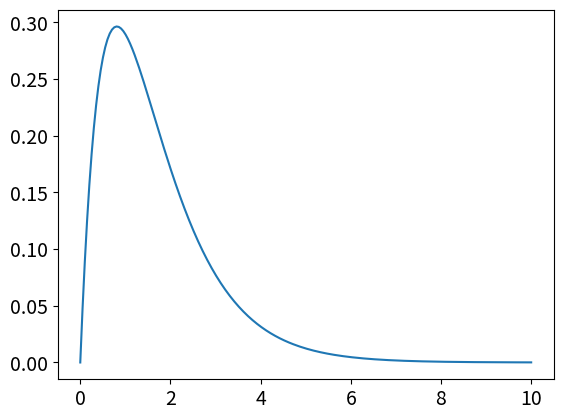
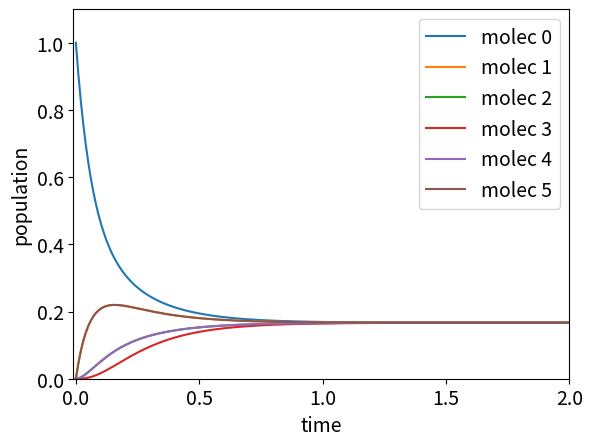

Here is the Python script that generated these plots, in order:
#!/usr/bin/env python
# coding: utf-8

# ## Rate equations and Chemical Kinetics

# In[1]:


# import all python add-ons etc that will be needed later on
get_ipython().run_line_magic('matplotlib', 'inline')
import numpy as np
from numpy import linalg as LA
import matplotlib.pyplot as plt
from sympy import *
init_printing()                         # allows printing of SymPy results in typeset maths format
plt.rcParams.update({'font.size': 14})  # set font size for plots


# ### 13.1 Linear kinetic schemes
# 
# The equations of chemical kinetics can quite easily become complicated even with simple schemes. The sequential scheme 
# 
# $$\displaystyle A \overset{k_1}\to B \overset{k_2}\to C$$
# 
# is quite difficult to solve by direct integration of the equations involved, and if a reversible step is introduced, such as 
# 
# $$\displaystyle A \underset{k_{-1}}{\stackrel{k_1}{\leftrightharpoons}} B \overset{k_2} \to C$$
# 
# then solving the rate equations becomes a difficult task. When performing transient kinetics experiments using, for instance, the stopped-flow, flash - photolysis, or femtosecond pump - probe methods, the time profiles of the species present have to be calculated, so that they can be fitted to data to obtain rate coefficients. The transient species present, such as B above, are identified both by their time profile and by spectra. 
# 
# A kinetic scheme is always written in terms of the rate of change of the species present; for example, the first-order decay of species $A$ is
# 
# $$\displaystyle \frac{dA}{dt}=-k_1 A$$
# 
# with rate constant $k_1$, which is in units of s$^{-1}$ is more properly called the _rate coefficient_.
# Conventionally we write the concentration of species $A$ as $[A]$ but for clarity we use $A$. Note that $A$ is a function of time, this is implied in the equations but almost never explicitly written down, which means that we rarely need to write $A(t)$.
# 
# The first-order equation indicates that the rate of change of $A$ is negative; therefore, $A$ is decaying away and being changed into something else and it is doing so at a rate of $-k_1A\;\mathrm{ mol\,dm^{-3}\, s^{-1}}$. The rate at any time is thus proportional to how much of $A$ remains unreacted.
# 
# In the scheme,
# 
# $$\displaystyle \displaystyle A \overset{k_1}\to B \overset{k_2}\to C$$
# 
# as $A$ decays $B$ is formed at rate $k_1A$, and as this decays with rate $k_2B$, $C$ is formed. The whole
# scheme is
# 
# $$\displaystyle \qquad\qquad\begin{align}\frac{dA}{dt}&=-k_1A\\ \frac{dB}{dt}&= k_1A-k_2B\\ \frac{dC}{dt}&= k_2B \end{align}\qquad\qquad\qquad\qquad\text{(35)}$$
# 
# In solving these differential equations the initial conditions must always be defined. This means defining the concentration of all possible species present in the reaction scheme at time zero. Often it is assumed that only some amount of $A$ present is present, say $A_0$, and that $B_0 = C_0 = 0$. You will notice that, since we cannot create or destroy atoms in a chemical process, the total amount of all species is constant at all time, so that $A_0 + B_0 + C_0 = A + B + C$, which means that C can always be calculated as the difference $C = A_0 + B_0 + C_0 - A - B$ so there are really only two differential equations. However, if $C$ decomposes with time to another species, we cannot use this last relationship.
# 
# We know from direct integration that $\displaystyle A = A_0e^{-k_1t}$, and from the theory of coupled linear differential equations that the solution in general for all species are _sums of exponential_ terms, see Chapter 10.7. If the initial concentration of $A = A_0$ and initially $B = C =0$, then the concentration of $B$ is
# 
# $$\displaystyle B(t)=\frac{k_1A_0}{k_1-k_2}\left(e^{-k_2t}-e^{-k_1t} \right) \tag{36}$$
# 
# which is of the form expected, with an exponential decay preceded by a grow-in, see Figure 55. Notice that $k_1$ cannot have the same value as $k_2$ as then the equation for the population would be $0/0$, which is undefined; but in fact there is no reason why these rate constants should not be equal, that is to say that $B$ is formed with the same rate constant as it decays. This special case is dealt with in Chapter 10.7(ii).
# 
# ### 13.2 Matrix solutions
# 
# Using matrix methods changes the way the problem is solved into that of finding eigenvalues and eigenvectors, thereby avoiding the difficulty of integration, but it is only applicable to first order or linear equations; i.e. product terms such as $k_2AB$ are not allowed. For very complex schemes, consisting of hundreds of equations, the master equation approach is used and is usually solved numerically. A master equation is defined as a phenomenological, first-order differential equation, describing the time evolution of the probability of a 'system' to occupy any one of a discrete set of states.
# 
# The matrix method is described first and justified in the next section. Returning to the sequential scheme 35, the three equations can be reproduced in matrix form as
# 
# $$\displaystyle \frac{d\pmb{M}}{dt}=\pmb{KM}$$
# the solution of which is formally
# 
# $$\displaystyle \pmb{M}=\pmb{M_0}e^{-\pmb{K}t} \tag{37}$$
# 
# where $\pmb{M}$ is a column matrix of concentrations at time $t$, $\pmb{M}_0$ the matrix of their initial values, and $\pmb K$ is a square matrix of rate constants organised as in the rate equation. The rate equations 35 are rewritten in matrix form as
# 
# $$\displaystyle \qquad\qquad\begin{bmatrix} \displaystyle\frac{dA}{dt}\\ \displaystyle\frac{dB}{dt}\\ \displaystyle\frac{dC}{dt}\end{bmatrix} =\begin{bmatrix} -k_1 & 0 & 0\\ k_1 & -k_2 & 0\\0 & k_2 & 0\\\end{bmatrix}\begin{bmatrix}A\\B\\C \end{bmatrix} \qquad\qquad\qquad\qquad\text{(38)}$$
# 
# Notice how the decay rate constant of each species is on the diagonal, and the grow-in or decay of species $C$ from $B$ and $B$ from $A$, on the off-diagonal. Notice also that the matrix is not Hermitian, i.e. is not symmetrical, although each term is real. This means that when the equation is solved the eigenvectors $x$ are not orthogonal.
# 
# #### Secular Determinant
# 
# Solving the matrix equation 37 is done in two steps. First the eigenvalues $\lambda$ are obtained from the secular determinant of the rate constants, then equation 39 is used to obtain the populations with time. The justification for this is given in the next section, 13.3; we use it first. The secular determinant of matrix $\pmb{k}$ is
# 
# $$\displaystyle \begin{vmatrix}-k_1-\lambda & 0 & 0\\ k_1& -k_2-\lambda & 0 \\ 0 & k_2 & -\lambda \end{vmatrix}=0$$
# 
# whose characteristic equation is $(k_1 + \lambda)(k_2 + \lambda)\lambda = 0$ and from which, by inspection, $λ_1 =-k_1,\; \lambda_2 =-k_2$,and $\lambda_3 =0$.
# 
# #### Time profiles
# 
# To calculate the populations, or concentrations, the matrix equation
# 
# $$\displaystyle \pmb{M}(t)=\pmb{x}[\pmb{e}^{\lambda t}]\pmb{x}^{-1}\pmb{M}_0 \tag{39}$$
# 
# is used. This produces a column vector $\pmb{M}(t)$ of the populations of each species at time $t$, $\pmb{M}_0$ being a column vector of the initial populations. The eigenvectors of matrix $\pmb{k}$ are formed into a (modal) matrix $\pmb{x}$ and $\pmb{x}^{-1}$ is its inverse. The exponential matrix is the diagonal matrix of the exponential of eigenvalues multiplied by time:
# 
# $$\displaystyle \qquad\qquad e^{\lambda t} =\begin{bmatrix} e^{\lambda_1 t} & 0 & 0 & \cdots \\ 0 & e^{\lambda_2 t}   & 0 & \cdots \\ 0 & 0 & e^{\lambda_3 t} & \cdots \\ \vdots & \vdots &\vdots & \ddots \end{bmatrix}\qquad\qquad\qquad\qquad \text{(40)}$$
# 
# which in this particular example is $\displaystyle e^{\lambda t} =\begin{bmatrix} e^{-k_1 t} & 0 & 0  \\ 0 & e^{-k_2 t}   & 0  \\ 0 & 0 & 1   \end{bmatrix} $
# 
# The whole equation is, in diagrammatic form,
# 
# $$\displaystyle \qquad\qquad 
# \begin{bmatrix} M_1(t)\\ M_2(t)\\ \vdots \\ \vdots \end{bmatrix}=
# \begin{bmatrix} x_{11} & x_{21}& \cdots & x_{n1}\\ x_{12} &\cdots & \cdots & \vdots  \\
# \vdots & \vdots &\ddots &\vdots \\
# \cdots & \cdots & \cdots & x_{nn}
# \end{bmatrix} \begin{bmatrix} e^{\lambda_1 t} & 0 & 0 & \cdots \\ 0 & e^{\lambda_2 t}   & 0 & \cdots \\ 0 & 0 & e^{\lambda_3 t} & \cdots \\ \vdots & \vdots &\vdots & \ddots \end{bmatrix}\begin{bmatrix} x_{11} & x_{21}& \cdots & x_{n1}\\ x_{12} &\cdots & \cdots & \vdots  \\
# \vdots & \vdots &\ddots &\vdots \\
# \cdots & \cdots & \cdots & x_{nn}\end{bmatrix}^{\large{-1}}  \begin{bmatrix} M_{01}(t)\\ M_{02}(t)\\ \vdots \\ \vdots \end{bmatrix}\qquad\qquad\qquad\qquad \text{(41)}$$
# 
# where each eigenvector is a column in the $x$ matrix and the notation $k_{12}$ is the rate constant from species $1(a) \to 2(b)$ etc.  The populations of each species are the rows of the $\pmb{M}(t)$ column vector.
# 
# The calculation, using python/Sympy, is shown below. The solution is found algebraically but in practice for complex kinetic schemes a purely numerical solution is the way to proceed because algebraic solution become impossibly complex.
# 
# #### Example of algebraic solution of $A \to B \to C$
# 
# It is assumed that the rate constants are $k_1$ and $k_2$, and that, at time zero, the amount of $A$ present $A_0 = 1$, and that $B_0 = C_0 = 0$; This code will calculate any $A \leftrightharpoons B \leftrightharpoons C$ when the $\pmb{k}$ matrix is modified.

# In[2]:


# algorithm: Kinetic scheme A -> B -> C . Using sympy for algeric result

t, k1, k2, A0, B0, C0= symbols('t, k1, k2, A0, B0, C0')

k_matrix = Matrix([ [-k1,0,0],[k1,-k2,0],[0,k2,0]    ])  # set up matrix 
k_matrix


# In[3]:


vec, val = k_matrix.diagonalize()        # returns eigenvectors and eigenvalues
vec,val                                  


# In[4]:


M0 = Matrix([[A0,0,0]])
exp_matrix = zeros(3,3)                  # make matrix full of zeros
for i in range(3):
    exp_matrix[i,i]= exp(val[i,i]*t)     # fill diagonals 

populations = vec * exp_matrix * vec.inv() * M0.transpose() 
populations


# The populations of the three species are shown in Fig. 7.55. Intuitively, they have the correct form: $ A$ decays to zero, $B$ rises and falls also to zero, and $C$ continuously rises to a constant value, which is $A_0$, as all molecules must eventually be converted into $C$. Notice, that even though $B$ decays with a rate constant greater than it forms, it is still possible to see the population of $B$. You might like to calculate this figure and compare it with that when $k_1$ and $k_2$ are swapped in value.
# 
# ![Drawing](matrices-fig55.png)
# 
# Figure 55. Populations of species $A, \;B$, and $C$ with time when $k_1 = 1,\; k_2 = 1.5$ with initial concentrations $A_0 =1,\;B_0 =C_0 =0$. The scheme is $\displaystyle A \overset{k_1}\to B \overset{k_2}\to C$.
# ________
# 
# #### Example of numerical solution of $A \leftrightharpoons B \leftrightharpoons C$ 

# In[5]:


# numerical calculation using python/numpy

max_num = 200
t = np.linspace(0,10,max_num)    # range 0 to 10, 200 points 
M0= np.array([1,0,0])            # initial concentrations
n  = 3                           # number of equations
k1 = 1.0                         # rate constnat
k2 = 1.5
M = np.array([ [-k1,0,0],[k1,-k2,0],[0,k2,0]    ])   # rate constnat matrix

val,vec = LA.eig(M)              # eigenvalues;  eigenvectors
#print('eigenval, eigenvec', val,'\n', vec)

iv_vec = LA.inv(vec)                      # invert once and save 
f01 = lambda m,k: np.exp( val[m]*t[k] )   # define diagonal in matrix 
exp_mat = np.zeros((n,n),dtype=float)     # define matrix 

pop = np.zeros((n,max_num),dtype=float)   # define 2D array for results 

for i in range(max_num):
    for j in range(n):
        exp_mat[j,j] = f01(j,i)
    pop[:,i]= vec @ exp_mat @ iv_vec @ M0  # multiply, pop is all species at time t[i]

plt.plot(t[:],pop[1,:])                    # species B
plt.show()


# Plotting the three curves of pop[...] will produce figure 55.
# ____________
# 
# #### Circular reaction scheme
# 
# When the rate equations are more complex then a numerical solution is to be preferred simply because the equations can become impossibly complex. Consider a scheme (figure 55a) in which three species A, B, C are interconnected each with the others. 
# 
# ![Drawing](matrices-fig55a.png)
# 
# Figure 55a. Coupled kinetic scheme.
# _____
# The rate equations are
# 
# $$\displaystyle \begin{align} \frac{da}{dt}&= -(k_{12}+k_{13})a+k_{21}b+k_{31}c  \\ \frac{db}{dt}&= k_{12}a-(k_{21}+k_{23})b+k_{32}c \\\frac{dc}{dt}&= k_{13}a + k_{23}b-(k_{31}+k_{32})c \end{align} $$
# 
# where $a,b,c$ are the concentrations of each species and $k_{21}$ is the rate constant from $b \to a$ and similarly for the others. In matrix form these equations are,
# 
# $$\displaystyle \begin{bmatrix}\dot a\\ \dot b\\ \dot c \end{bmatrix}=\begin{bmatrix}-(k_{12}+k_{13}) & k_{21} & k_{31}\\k_{12} & -(k_{21}+k_{23}) & k_{32} \\k_{13} & k_{23} & -(k_{32}+k_{31})  \\ \end{bmatrix}\begin{bmatrix}a\\b\\c\end{bmatrix}$$
# 
# The rate expression for $b$ is $\displaystyle \frac{db}{dt}= -(k_{21}+k_{23})b + k_{12}a+k_{32}c$
# 
# In general this can be written as
# 
# $$\displaystyle \frac{db}{dt}= -\sum_i k_{2,i}(1-\delta_{2,i})b + k_{12}a+k_{32}c$$
# 
# where the delta function removes the $k_{22}$ term. The summation is along the last index, i.e. the columns of the (rate constant) matrix of $k_{i,j}$ values in each case. Note that this $k$ matrix is simply the matrix of rate constants  and not organized as rate equations as $\pmb K$ is in eqn. 37. This means that the subscripts refer to the rate constants not to their index position in the matrix. As a check on the calculation the sum of the populations at any time must be equal to the total amount initially present.
# 
# This method can be extended to schemes with many other species as in question 52. If, for instance, species $b$ decays such as by fluorescence or phosphorescence then $-k_f b$ is added to the summation term in the rate equation for that species. The limitation is that only first order, or pseudo first order, reactions are possible, i.e. the rate constant matrix must not involve and concentrations unless they have a constant value.

# #### Energy transfer on a Polygon. Circulant determinants.
# 
# In this example we consider energy transfer between molecules equally spaced apart on a polygon. The determinant produced is similar to the $\mathrm{H\overset{\cdot\cdot}uckel }$ one described in section 2 although the problem is totally different.
# 
# Forster transfer, which operates by dipole-dipole energy transfer, is commonly used as a spectroscopic ruler to determine distances between molecules tagged with fluorophores. The process between donor and acceptor is 
# 
# $$\mathrm{ D^* + A \to D + A^*}$$
# 
# where the * indicates an electronically excited molecule. In fact the donor and acceptor can be the same type of molecule, e.g. chlorophyll among many others, when there is overlap of absorption and emission spectra. The overlap ensures that some energy levels of the donor are above those of the acceptor. Various very similar types of chlorohyll are the chromophores used the first step in the light gathering process of the 'antenna' in photosynthesis. The LH2 and LH1 light harvesting antenna of bacterial photosynthesis has 18 or so chromophores arranged in a loop, which could be described as a regular polygon perhaps just as accurately as a circle. (The energy is now understood to be localised over the antenna for the first few tens of femtoseconds after photon absorption but here for the purposes of example in this idealised model, we shall suppose that discrete transfer between pigments always occurs.)
# 
# The rate constant is defined as 
# 
# $$\displaystyle k =\chi^2 k_f\left(\frac{r}{R_0}\right)^6$$
# 
# where $k_f$ is the intrinsic excited state decay rate constant and $R_0$ is a characteristic distance that depends on the overlap of the donor molecule's emission spectrum and the acceptor's absorption spectrum and is typically only a few nanometres. The orientation factor between the molecules dipoles is $\chi^2$. The molecules' separation is $r$ which, for Forster transfer to be valid, must be much greater than a molecule's radius.
# 
# If molecules are placed at the vertices of a regular polygon a set of first order rate equations can be written down to define the probability of finding excitation on any molecule at any given time. If the molecules are all of the same type and orientation, only one rate constant $k$ is needed. As time passes the excitation spreads out among all the molecules and if we suppose that the intrinsic decay rate constant (reciprocal fluorescence or excited state lifetime) is far smaller than that for energy transfer the population will come to an equilibrium value with equal excitation on each molecule. For simplicity the normal decay of the excited state is ignored.
# 
# Suppose that the molecules are on the corners of a square and for simplicity only near-neighbour transfer is allowed, then the rate equations are
# 
# $$\displaystyle \qquad\qquad\begin{bmatrix}\frac{d p_0}{dt}\\\frac{d p_1}{dt}\\ \frac{d p_2}{dt}\\ \frac{d p_3}{dt} \end{bmatrix}=\begin{bmatrix} -2k & k & 0  & k \\ k & -2k & k & 0 \\0& k & -2k & k \\k & 0 & k & -2k\end{bmatrix}\begin{bmatrix}p_0(0)\\p_1(0)\\  p_2(0)\\ p_3(0) \end{bmatrix} \qquad\qquad\begin{matrix}  0 &\cdots & 1\\ \vdots & &\vdots\\ 3 &\cdots& 2\end{matrix}\qquad\qquad\qquad\qquad\text{(41a)}$$
# 
# The initial amounts excited are $p_i(0)$ where $i=0,\cdots, 3$ which we make zero except for $p_0(0)=1$. The first equation when written out in the usual way is  
# 
# $$\displaystyle \frac{dp_0(t)}{dt}= -k_{0\to 1}-k_{0\to 3} + k_{1\to 0} +k_{3\to  0}$$
# 
# which means that species 0 decays to species 1 and 3 with a rate constant $k$ and receives energy from species 1 and 3 each with rate constant $k$. Molecule 2 is not involved as it is not a near neighbour to molecule 0. All the rate constants are the same because we choose only to consider nearest neighbours and the molecules are equally spaced from one another.
# 
# To solve these equations we can use the method outlined with the $\mathrm{H\overset{\cdot\cdot}uckel }$ determinant with which this has great similarity. The determinant to solve for the characteristic equation is 
# 
# $$\displaystyle \begin{vmatrix} -2k & k & 0  & k \\ k & -2k & k & 0 \\0& k & -2k & k \\k & 0 & k & -2k\end{vmatrix}$$
# 
# and has a special form as it is *circulant*, which is to say that each row is the same as the others but rotated by one place, additionally each diagonal contains the same entry. $\mathrm{H\overset{\cdot\cdot}uckel }$ determinants on benzene or other planar rings has the same form as this. 
# 
# If $\lambda$ are the roots of the polynomial represented by the determinant then we write down the secular equation as
# 
# $$\displaystyle \begin{vmatrix} -2k-\lambda & k & 0  & k \\ k & -2k-\lambda & k & 0 \\0& k & -2k-\lambda & k \\k & 0 & k & -2k-\lambda\end{vmatrix}=0$$
# 
# and solve for $\lambda$ using the polynomial formed by expanding the determinant. Only because the determinant is circulant can we write down the solution directly, but first it helps to make a simple simplification as was done with Huckel determinants. This is to divide each term with $k$ and let 
# 
# $$\displaystyle x=-2-\lambda /k$$ 
# 
# and then the determinant becomes
# 
# $$\displaystyle \begin{vmatrix} x & 1 & 0  & 1 \\ 1 & x & 1 & 0 \\0& 1 & x & 1 \\1 & 0 & 1 & x\end{vmatrix}=0$$
# 
# As this determinant is quite small it is possible to expand it out by hand to form a polynomial, but of course this becomes virtually impossible for larger determinants and finding the roots even harder. This determinant, and other circulant ones,  is solved in section 2.5 where the Huckel method is described. Using the results from that section the four roots are $\displaystyle x_j= -2\cos(2\pi j/4)$ or $x=-2,0,2,0$ and thus substituting for $x$ the eigenvalues are
# 
# $$\displaystyle \lambda_j = -2k\left(1-\cos\left(\frac{2\pi j}{4}\right)\right),\qquad j=0,1,2,3$$
# 
# or
# 
# $$\displaystyle \lambda= 0,-2k,-4k,-2k$$
# 
# In the general case when there are $n$ coupled molecules the eigenvalues are
# 
# $$\displaystyle \lambda_j = -2k\left(1-\cos\left(\frac{2\pi j}{n}\right)\right),\qquad j=0,1,2,\cdots, n-1$$
# 
# The eigenvectors $v_j,\;(j=0,1,2,\cdots n-1)$ for circulant matrices/determinants are always the list of the powers of the $n$ roots of unity, 
# 
# $$\displaystyle v_j=\begin{bmatrix} w_j^0& w_j^1&w_j^2& \cdots &w_j^{n-1} \end{bmatrix}^T$$
# 
# and are in our example
# 
# $$\displaystyle \begin{array}{lll}v_0=\begin{bmatrix} 1 & 1&1&1 \end{bmatrix}^T,& v_1=\begin{bmatrix} 1 & i&-1&-i \end{bmatrix}^T,\\ v_2=\begin{bmatrix} 1 & -1&1&-1 \end{bmatrix}^T,& v_3=\begin{bmatrix} 1 & -i&-1&i \end{bmatrix}^T.\end{array}$$
# 
# The vectors are labelled as transpose $[\cdots]^T$ because they are column vectors. To evaluate the time profiles the matrix of eigenvectors $\pmb x$ (eqn 39) is needed, and in the case of circulant matrices because the values are each one of the roots of units $w$ so these values are repetative and can be written down directly. The elements are 
# 
# $$\displaystyle x_{j,k}=w_n^{j\cdot k}=e^{2\pi i\cdot j\cdot k/n},\quad j=0,1,2,\cdots,n-1,\quad k=0,1,2,\cdots,n-1$$ 
# 
# Each eigenvector is one column. Written out $\pmb x$ is  
# 
# $$\displaystyle \pmb x_n=\begin{bmatrix}1 & 1& 1& 1&\cdots\\1& w_n^1 & w_n^2 & w_n^3&\cdots \\1 & w_n^2 & w_n^4 & w_n^6 &\cdots \\1 & w_n^3 & w_n^6 & w_n^9&\cdots \\  \vdots & & &\vdots\\1 & w_n^{(n-1)k} & & & w_n^{(n-1)^2}\end{bmatrix}$$ 
# 
# and as $e^0 = 1$ the entries in the first row and column are always $1$. The maximum product $jk=(n-1)^2$. In our example
# 
# $$\displaystyle \pmb x_4=\begin{bmatrix}1 & 1& 1& 1\\1& i & -1 & -i \\1 & -1 & 1 & -1 \\1 & -i & -1 & i\end{bmatrix}$$ 
# 
# which means that we have all the information to calculate the populations on any molecule. The inverse of this type of eigenvector matrix is simply $\pmb x^*/n$, where * indicates the complex conjugate, so no calculation is required. The diagonal matrix is $[e^{\lambda t}]$ with the $\lambda$ given above and the whole calculation e.g. eqn 39 is 
# 
# $$\displaystyle \pmb x_t=\frac{1}{n}\pmb x[e^{\lambda t}]\pmb x^*\pmb M_0 $$ 
# 
# Although the eigenvector matrix $\pmb x$ is useful here, this is nothing compared to its general use which is that if $v$ is any vector then multiplying as $\pmb x v$ is the Discrete Fourier Transform (DFT) of vector $v$. This leads automatically to the Fast Fourier Transform (FFT) algorithms used universally in all sorts of signal analysis from music to CT scans. 
# 
# Before doing the calculation there is an important feature about the time profiles we already know. The $\lambda$ are scaled rate constants, i.e. they are the rate constant $k$ multiplied by a negative number. When $j=0, \lambda = -2k(1-\cos(0))$ which is zero meaning that there is always a constant term in the population $p$ because $e^0 = 1$ indicating that equilibrium will always be reached when the other terms have decayed away. (We are ignoring here the fact that the molecules themselves can decay by fluorescence, intersystem crossing or internal conversion but we shall assume that an excited state is long lived compared to energy transfer and so is effectively infinitely long lived). We also know that the time profiles have the form $\displaystyle p(t)=\frac{1}{n}\sum_{m=0}^{n-1}c_me^{+\lambda_m\,t}$, i.e the sum/difference of exponential terms where $c$ are the coefficients for each term. In the circulant matrices the $c$'s are always $\pm 1$ and the $1/n$ makes the initial population at time zero equal to $1$ and the final population of all species $1/n$ when the energy is evenly spread out. 
# 
# The calculation in python is shown below for the general case. The number of molecules is $6$ and this shows that the population of $1$ and $5$ are equivalent and both rise and then fall as energy passes through them and that molecules further away from that one initially excited (molecule 0) take longer to reach equilibrium. If you try this with larger $n$ you will see this behaviour is general and in line with what intuition would suggest.

# In[6]:


# Calculation of time profile when the secular equation is circulant

n  = 6         # number of molecules on the ring/ polygon
max_num = 200  # number of time points
maxt = 2       # maximum time

t   = np.linspace(0,maxt,max_num)      # time range 0 to maxt, max_num points 
M0  = np.zeros(n,dtype = complex)      # initial concentrations
lam = np.zeros(n,dtype = complex)      # vector for eigenvalues
X   = np.zeros((n,n),dtype = complex)  # matrix for eigenvectors
exp_mat = np.zeros((n,n),dtype = complex)         # define matrix for exp(lambda)
pop     = np.zeros((n,max_num),dtype=complex)     # define 2D array for results initially zero

M0[0] = 1   # initial population
k = 1.0     # rate constant

for j in range(n):                   # calculate eigenvectors (X) and eigenvalues (lam)
    lam[j] = -2*k*(1-np.cos(2*np.pi*j/n))
    for k in range(n):
        X[j,k] = np.exp(2*np.pi*1j*j*k/n)

iv_X = np.conj(X)/n       # could use LA.inv(X) but not necessary if circulant, invert once and save 

for i in range(max_num):
    for j in range(n):
        exp_mat[j,j] = np.exp( lam[j]*t[i] ) # diagonal  lambda*t   
    pop[:,i]= X @ exp_mat @ iv_X @ M0    # @ multiplies matrices, result is all species at time t[i]
    pass
for i in range(n):
    plt.plot( t[:],np.real(pop[i,:]) ,label='molec '+str(i))   # plot only real part                   

plt.ylim([0,1.1])
plt.xlim([-0.01,maxt])
plt.ylabel('population')
plt.xlabel('time')
plt.legend()
plt.show()


# ### 13.3 Justification for the matrix method to solve coupled linear differential equations
# 
# In using equation 38 to solve the scheme, the assumption is made that if $\pmb{M}$ is a vector and $\pmb{k}$ a matrix, we can write $d\pmb{M}/dt = \pmb{kM}$ and that its solution is $\pmb{M} = \pmb{M}_0e^{\pmb{k}t}$. To show that this is valid, we work backwards and start with $\pmb{M}$, which is differentiated term by term, after first expanding the exponential as a series. In Section 5.5 it was shown that the exponential of a matrix can only be manipulated by first expanding;
# 
# $$\displaystyle \frac{d\pmb{M}}{dt}=\pmb{M_0}\frac{e^{\pmb{k}t}}{dt}=\pmb{M_0}\frac{d}{dt}\left(1+\pmb{k}t+\frac{\pmb{k}^2}{2!}t^2++\frac{\pmb{k}^3}{3!}t^3+\cdots \right)\\=
# \pmb{M_0}\pmb{k}\left(1+\pmb{k}t +\frac{\pmb{k}^2}{2!}t^2+\cdots \right) =\pmb{kM_0}e^{\pmb{k}t}=\pmb{kM}$$
# 
# In the last two steps, $\pmb{k}$ has been separated out, and the remaining series identified as the first few terms of the exponential expansion.
# 
# The second equation, (39), used in the calculation, is $\pmb{M}(t) = \pmb{X}[e^{\lambda t}]\pmb{X}^{-1}\pmb{M}_0$ and the form of this needs explaining. First, each value in the column vector $\pmb{M}(t)$ represents the concentration of each species at time $t$, the column vector $\pmb{M}_0$ holds the initial concentrations
# of the same species. The equation we start with is $\pmb{M}(t) = \pmb{M}_0 e^{-\pmb{k}t}$. To solve this it has to be converted into $\pmb{M}(t) = \pmb{X}[e^{\lambda t}]\pmb{X}^{-1}\pmb{M}_0$, and to do this a _similarity transform_ is needed.
# 
# ### 13.4 Similarity Transforms
# 
# In our study of molecular group theory, similar matrices were introduced. However, _similar_ matrices are used more generally. A square matrix $\pmb{W}$ is described as being _similar or conjugate_ to another square matrix $\pmb{N}$, if there exists a third, non-singular, square matrix $\pmb{X}$ such that
# 
# $$\displaystyle \pmb{W} = \pmb{X}^{-1}\pmb{NX} \tag{42}$$
# 
# then $\pmb{X}^{-1}\pmb{NX}$ is a similarity transform; $\pmb{X}\pmb{NX}^{-1}$ is also a similarity transform. A similarity transform is equivalent to changing the basis set of one matrix into another basis; this might also be considered a coordinate transformation. If matrix $\pmb{W}$ operates on an object, this is the equivalent of transforming the object (this could be a rotation), then operating on it by $\pmb{N}$,which stretches or alters the object in some way (but does not rotate),  then undoing the initial transformation with a further transformation (rotation in the opposite direction) with $\pmb{X}^{-1}$. Thus, $\pmb{W}$ performs the same operation as $\pmb{N}$ but uses a different set of axes.
# 
# The similarity transform is most useful in diagonalizing matrices, because, if a matrix $\pmb{W}$ can be diagonalized and its matrix of eigenvectors $\pmb{X}$ calculated, then $\pmb{W}$ is _similar_ to the diagonal matrix of its eigenvalues $\pmb{\Lambda}$, where the eigenvectors $\pmb{X}$ act as the similarity matrices. The diagonal matrix is
# 
# $$\displaystyle \pmb{\Lambda} =\begin{bmatrix} \lambda_1 & 0 & 0 &\cdots \\ 0 & \lambda_2   & 0 &\cdots  \\ 0 & 0 & \lambda_3 &\cdots \\ \vdots & \vdots &\vdots & \ddots   \end{bmatrix} $$
# 
# The equation relating eigenvalues and the diagonal matrix of eigenvectors $\pmb{\Lambda}$ is $\pmb{WX} = \pmb{X\Lambda}$. If we left multiply by the inverse eigenvector matrix $\pmb{X}^{-1}$ then
# 
# $$\displaystyle \pmb{X}^{-1}\pmb{WX} = \pmb{\Lambda} \tag{43}$$
# 
# which is a similarity transform. Of course, the inverse matrix $\pmb{X}^{-1}$ must exist. In making a diagonal matrix, the original matrix has been 'rotated', as it were, so that all elements are zero except on the diagonal, the off-diagonal elements become incorporated into the diagonal ones. This 'rotation' or coordinate change analogy, is what is done when the principal axis are found when the moments of inertia of a body are calculated, see Section 15.2.
# 
# In chemical kinetics, the diagonal matrix of the exponential values of the eigenvalues is used, i.e. eqn. 40,
# 
# $$\displaystyle [e^{\lambda t}] =\begin{bmatrix} e^{\lambda_1 t} & 0 & 0 & \cdots \\ 0 & e^{\lambda_2 t}   & 0 & \cdots \\ 0 & 0 & e^{\lambda_3 t} & \cdots \\ \vdots & \vdots &\vdots & \ddots \end{bmatrix}$$
# 
# therefore, we need to show that we can use the similarity transform to make this matrix. Suppose there is a function of a matrix $\pmb{f}(\pmb{W})$, which is itself a matrix, then this can be expanded as a (Taylor) series with coefficients $a_i$, just as is done with an exponential or other normal function. A general power series is written as
# 
# $$\displaystyle \pmb{f}(\pmb{W})= a_0\pmb{1}+a_1\pmb{W}+a_2\pmb{W}^2 +\cdots$$
# 
# Because $\pmb{f}(\pmb{W})$ must commute with $\pmb{W}$, then both matrices can be diagonalized simultaneously with a similarity transform. Using the eigenvector matrix $\pmb{X}$ of matrix $\pmb{W}$, then the similarity transform is
# 
# $$\displaystyle \pmb{X}^{-1}\pmb{f}(\pmb{W})\pmb{X} = \pmb{f}\pmb{\Lambda} \tag{44}$$
# 
# and $\pmb{f}(\pmb{\Lambda})$ is a diagonal matrix of function $f$. For instance, if $\pmb{f}(\pmb{W}) = e^{\pmb{W}}$, then
# 
# $$\displaystyle \pmb{X}^{-1}e^{\pmb{W}}\pmb{X} = e^{\pmb{\Lambda}}$$
# 
# which is used to solve equations in chemical kinetics.
# 
# Suppose that a matrix $\pmb{M}$ is to be raised to its $n^{th}$ power, the function $\pmb{f}(\pmb{W})$ is then $\pmb{M}^n$. The similarity transform becomes $\pmb{X}^{-1}\pmb{M}^n\pmb{X} = \pmb{\Lambda}^n$, which can be rearranged to $\pmb{M}^n=\pmb{X}\pmb{\Lambda}^n\pmb{X}^{-1} $ and so the equation can be used both ways round. This last expression is a very convenient way of raising a matrix to a large power, if $\pmb{M}$ can be diagonalized and its eigenvalues $\pmb{X}$ determined. The alternative method, is the repeated multiplication $\pmb{MMMM}\cdots$, which is impracticable should $n$ be large, $100$ for example.
# 
# To show that a similarity transform on $\pmb{M}$ produces a diagonal matrix of eigenvalues, consider the matrix
# 
# $$\displaystyle \pmb{M}=\begin{bmatrix} -2 & 10 \\ 2 & -3\end{bmatrix}$$
# 
# The eigenvalues are obtained using the secular determinant
# 
# $$\displaystyle \begin{bmatrix} -1-\lambda  & 10 \\ 2 & -3-\lambda \end{bmatrix}=0$$
# 
# and solving the characteristic equation, which is $(\lambda + 2)(\lambda + 3) - 20 = 0$. This produces
# eigenvalues of $\lambda_1 = -7$ and $\lambda_2 = 2$. The eigenvectors are
# 
# $$\displaystyle \pmb{x}_1 =\begin{bmatrix}-2 \\1 \end{bmatrix} \qquad \pmb{x}_2 =\begin{bmatrix}5 \\2 \end{bmatrix}$$
# 
# The dot product of the eigenvectors is $-4$ so they are not orthogonal, which is expected as the matrix is not Hermitian. The (modal) matrix of eigenvector column vectors is
# 
# $$\displaystyle \pmb{x} =\begin{bmatrix}-2& 5 \\1&2 \end{bmatrix}$$
# 
# which has an inverse,
# 
# $$\displaystyle \pmb{x}^{-1} =\frac{1}{9}\begin{bmatrix}-2& 5 \\1&2 \end{bmatrix}$$
# 
# (The eigenvalues, eigenvectors, and inverse of any $2 \times 2$ matrix are given in Section 5.6.) The similarity transform is therefore
# 
# $$\displaystyle \pmb{\Lambda} =\pmb{x}^{-1}\pmb{Mx}=\frac{1}{9}\begin{bmatrix}-2& 5 \\1&2 \end{bmatrix}\begin{bmatrix} -2 & 10 \\ 2 & -3\end{bmatrix}\begin{bmatrix}-2& 5 \\1&2 \end{bmatrix} = \begin{bmatrix} -7 & 0 \\ 0 & 2\end{bmatrix}$$
# 
# and which proves equation 43 because the diagonal matrix of eigenvalues is obtained.
# 
# To raise $\pmb{M}$ to the $5^{th}$ power the calculation is $\pmb{M}^5 = \pmb{x\Lambda}^5\pmb{x}^{-1}$ or
# 
# $$\displaystyle \pmb{M}^5=\frac{1}{9}\begin{bmatrix}-2& 5 \\1&2 \end{bmatrix}\begin{bmatrix} -7 & 0 \\ 0 & 2\end{bmatrix}^5\begin{bmatrix}-2& 5 \\1&2 \end{bmatrix}= \begin{bmatrix}-7452 & 18710\\ 3472 & -9323\end{bmatrix}$$

# In[7]:


M, Lambda = symbols('M, Lambda')
M  = Matrix([[-2,10],[2,-3]])
evecs,evals = M.diagonalize()
evecs, evals


# In[8]:


Lambda = evecs.inv()* M *evecs    # eigenvalues 
Lambda


# In[9]:


M5 = evecs*Lambda**5*evecs.inv()  # M^5 
M5


#  

# ### 13.5 A Similarity Transform used to evaluate a partition function.  The helix-coil transition
# A polypeptide or a protein can change from a helix to a random coil structure or vice versa, over a small range of temperatures. This sudden change is suggestive of a cooperative process and Zimm & Bragg (1959) used a statistical model and calculated the partition function for a peptide chain consisting of two types of residues, either those that form a helix or those that do not. A section of protein will be described as having an unstructured coil if it has c type amino acids and h type if they are helix forming such as alanine. A portion of the chain could be $\cdots cchccchhhcchh\cdots$ . The statistical weight of a $\cdots ch$ boundary and of continuing to grow a helix $\cdots chhh$ once formed is calculated and this statistical weight is the Boltzmann contribution to the partition function or $e^{-\Delta G/k_BT}$, where $\Delta G$ is the change in free energy when the next residue is encountered along the chain. The model is successful despite the assumption of nearest neighbour interactions whereas a helix strictly involves interactions with residues that are not just nearest neighbours.
# 
# The model has the following rules.
# 
# **(i)**$\quad$ The energy of the randomly coiled chain is taken as the baseline energy and it has a value of zero and a given a statistical weight of $1$.
# 
# **(ii)**$\quad$ A section of helix is energetically favourable as hydrogen bonds are formed. The statistical weight given to a helix forming residue is $s$, if the helix is already formed, i.e. this is the statistical weight to add an $h$ if the preceding residue is also $h$. This is sometimes called a helix continuation parameter.
# 
# **(iii)**$\quad$ The first helix forming residue must be at a $\cdots ch$ boundary. There is an entropy term $\sigma$ due to restricting the rotational motion of the residue on forming a helix from a coil, making the statistical weight $s\sigma$. The value of $\sigma$ is always less than 1.
# 
# The results of the calculation show that there is cooperativity in the helix-coil transition. When $\sigma \ll 1$ it is hard to form a helix, but once formed it is energetically favourable to continue to add only $h$ residues and the helix-coil 'phase transition' is sharp. Conversely, when $\sigma \sim 1$ there is no cooperativity in the transition and it occurs over a relatively wide range of temperature, which effectively means a large range of $s$ because $s$ is the Boltzmann contribution $e^{-\Delta G/k_BT}$ to the partition function.
# 
# Zimm & Bragg (1959) presented a matrix method to calculate the partition function sum, and they showed that the equation $\pmb{A}_{n+1} = \pmb{MA}_n$ can be used where $\pmb{M}$ is a transition matrix and $\pmb{A}n$ is a column vector containing two terms, one for adding a $c$ residue and one for adding an $h$ residue. The transition matrix represents the statistical weight of adding the next residue but also takes into account the weights of all the preceding ones. This matrix equation is
# 
# $$\displaystyle \begin{bmatrix}A^c_{n+1}\\A^h_{n+1} \end{bmatrix}=\begin{bmatrix}1 & 1\\s\sigma & s \end{bmatrix}\begin{bmatrix}A^c_{n}\\A^h_{n} \end{bmatrix}$$
# 
# which can be split into two equations $A^c_{n+1} = A_n^h + A_n^c$ and $A_n^h = s\sigma A_n^c + sA_n^h$ and, written this way, the weights of the preceding residues is made clear. 
# 
# If $N$ residues are considered, the transition equation becomes
# 
# $$\displaystyle \begin{bmatrix}A^c_{n+1}\\A^h_{n+1} \end{bmatrix}=\begin{bmatrix}1 & 1\\s\sigma & s \end{bmatrix}^N\begin{bmatrix}A^c_0\\A^h_0 \end{bmatrix}$$
# 
# where $A^h_0$ and $A^c_0$ is the initial state of the protein. If this is a single c residue then the equation is
# 
# $$\displaystyle \begin{bmatrix}A^c_{n+1}\\A^h_{n+1} \end{bmatrix}=\begin{bmatrix}1 & 1\\s\sigma & s \end{bmatrix}^N\begin{bmatrix}1\\0 \end{bmatrix}=\pmb{M}^N\begin{bmatrix}1\\0 \end{bmatrix}$$
# 
# The partition function is the _sum_ of the two parts $A^h$ and $A^c$ and can be formed by left-multiplying by a unit row vector,
# 
# $$\displaystyle \pmb{Z}=\begin{bmatrix}1 & 1 \end{bmatrix} \pmb{M}^N \begin{bmatrix} 0\\1 \end{bmatrix} $$
# 
# To complete the calculation the statistical weight matrix has to be solved using a similarity transform. The eigenvalues $\lambda_{1,2}$  are found by expanding the determinant of $\pmb{M}$ in the usual way, and are the solution to the characteristic equation $(1 - \lambda)(s - \lambda) - s\sigma = 0$ which are
# 
# $$\displaystyle \lambda_{1,2}= \frac{s-1\pm\sqrt{ (1-s)^2+4s\sigma } }{2} $$
# 
# The eigenvector modal matrix is 
# 
# $$\displaystyle \pmb{X}=\begin{bmatrix}\displaystyle \frac{1}{\lambda_1-1} &\displaystyle\frac{1}{\lambda_2-1}\\ 1& 1 \end{bmatrix} $$
# 
# and its inverse
# 
# $$\displaystyle \pmb{X}^{-1}=\frac{1}{\lambda_1-\lambda_2}\begin{bmatrix} -(\lambda_1-1)(\lambda_2-1) & \lambda_1-1&\\ (\lambda_1-1)(\lambda_2-1)& 1-\lambda_2 \end{bmatrix} $$
# 
# The matrix is raised to the power $N$  and $Z=\begin{bmatrix}1 & 1\end{bmatrix} M^N\begin{bmatrix}1\\0 \end{bmatrix}$ completes the calculation. 
# 
# $$\displaystyle Z=\frac{\lambda_1^{N+1}(1-\lambda_2)+\lambda_2^{N+1}(\lambda_1-1)}{\lambda_1-\lambda_2}$$
# 
# The average number of helical residues can be calculated with 
# 
# $$\displaystyle \langle h \rangle = \frac{s}{Z}\frac{dZ}{ds}$$
# 
# assuming $\sigma$  and $N$ are constant, and the number of helical stretches with 
# 
# $$\displaystyle \langle \sigma\rangle =\frac{\sigma}{Z}\frac{dZ}{d\sigma}$$
# 
# at constant $s$ and $N$. Typical values of $s = 0 \to 3$ and of $\sigma=10^{-3} \to 1/2$. $N$ can range from $10 \to 1000$. For further details, see Daune (1999) or Jackson (2006).
# 
# The steps are given in the next python/Sympy calculation.

# In[10]:


s, sigma, lambda1, lambda2, N = symbols('s, sigma, lambda1, lambda2, N')

M = Matrix([[1,1],[s*sigma,s]])
evecs,evals  = M.diagonalize()
evecs,evals


# Substituting for the eigenvalues and simplifying these matrices gives,

# In[11]:


Lambda =   Matrix( [[lambda1,0], [0,lambda2]]) 
X = Matrix([[1/(lambda1-1),1/(lambda2-1)],[1,1]])  # X matrix, and its inverse 
X


# In[12]:


X.inv()    # add  hash before X to remove result


# In[13]:


MN = X * Lambda**N* X.inv()   # raised to Nth power
simplify(MN)


# In[14]:


Z = Matrix([[1,1]])*MN*Matrix([[1],[0]])
simplify(Z)


# In[ ]:
